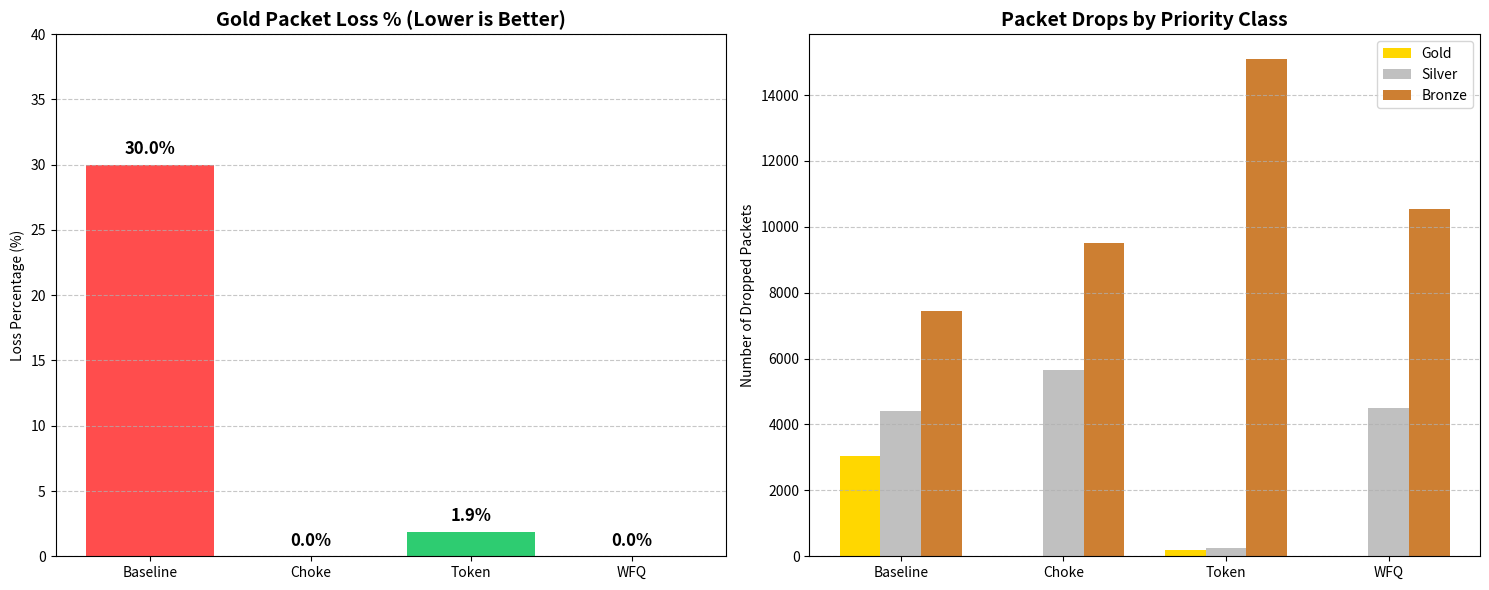

Generate this figure with matplotlib:
import time
import random
import heapq
from collections import deque
import matplotlib.pyplot as plt
import numpy as np

# ==========================================
# 1. CONFIGURATION & SIMULATION LOGIC
# ==========================================
BUFFER_SIZE = 20          
TOTAL_PACKETS = 50000     
ROUTER_SPEED = 0.7        
CHOKE_THRESHOLD = 8      
WEIGHTS = {'Gold': 4.0, 'Silver': 2.0, 'Bronze': 1.0}

class Packet:
    def __init__(self, id, type, arrival_time):
        self.id = id
        self.type = type
        self.arrival_time = arrival_time
        self.size = random.randint(1, 3) 
        self.finish_time = 0      
    def __lt__(self, other):
        return self.id < other.id

def generate_traffic(n):
    packets = []
    types = ['Gold', 'Silver', 'Bronze']
    # Weights: 20% Gold, 30% Silver, 50% Bronze
    for i in range(n):
        p_type = random.choices(types, weights=[20, 30, 50], k=1)[0]
        packets.append(Packet(i, p_type, i))
    return packets

def init_stats():
    return {
        'Gold':   {'served': 0, 'dropped': 0},
        'Silver': {'served': 0, 'dropped': 0},
        'Bronze': {'served': 0, 'dropped': 0}
    }

# --- SIMULATION ENGINES (OPTIMIZED) ---
def run_baseline(packets):
    buffer = deque()
    stats = init_stats()
    for p in packets:
        if buffer and random.random() < ROUTER_SPEED:
            proc_p = buffer.popleft()
            stats[proc_p.type]['served'] += 1
        if len(buffer) < BUFFER_SIZE:
            buffer.append(p)
        else:
            stats[p.type]['dropped'] += 1
    while buffer:
        proc_p = buffer.popleft()
        stats[proc_p.type]['served'] += 1
    return stats

def run_choke(packets):
    buffer = deque()
    stats = init_stats()
    choke_active = False
    for p in packets:
        if buffer and random.random() < ROUTER_SPEED:
            proc_p = buffer.popleft()
            stats[proc_p.type]['served'] += 1
        if len(buffer) > CHOKE_THRESHOLD:
            choke_active = True
        elif len(buffer) < CHOKE_THRESHOLD / 2:
            choke_active = False
        dropped = False
        if choke_active:
            if p.type == 'Gold':
                if len(buffer) < BUFFER_SIZE: buffer.append(p)
                else: dropped = True
            else: dropped = True 
        else:
            if len(buffer) < BUFFER_SIZE: buffer.append(p)
            else: dropped = True
        if dropped: stats[p.type]['dropped'] += 1
    while buffer:
        proc_p = buffer.popleft()
        stats[proc_p.type]['served'] += 1
    return stats

def run_token_bucket(packets):
    buckets = {'Gold': [10, 10, 5.0], 'Silver': [5, 5, 0.5], 'Bronze': [2, 2, 0.2]}
    buffer = deque()
    stats = init_stats()
    for p in packets:
        for t in buckets:
            cur, cap, rate = buckets[t]
            buckets[t][0] = min(cap, cur + rate)
        if buffer and random.random() < ROUTER_SPEED:
            proc_p = buffer.popleft()
            stats[proc_p.type]['served'] += 1
        needed = 1
        if buckets[p.type][0] >= needed:
            if len(buffer) < BUFFER_SIZE:
                buckets[p.type][0] -= needed
                buffer.append(p)
            else: stats[p.type]['dropped'] += 1 
        else: stats[p.type]['dropped'] += 1 
    while buffer:
        proc_p = buffer.popleft()
        stats[proc_p.type]['served'] += 1
    return stats

def run_wfq(packets):
    priority_queue = [] 
    stats = init_stats()
    last_finish = {'Gold': 0, 'Silver': 0, 'Bronze': 0}
    for p in packets:
        if priority_queue and random.random() < ROUTER_SPEED:
            _, proc_p = heapq.heappop(priority_queue)
            stats[proc_p.type]['served'] += 1
        prev_f = last_finish[p.type]
        virtual_finish = max(p.arrival_time, prev_f) + (p.size / WEIGHTS[p.type])
        p.finish_time = virtual_finish
        last_finish[p.type] = virtual_finish
        if len(priority_queue) < BUFFER_SIZE:
            heapq.heappush(priority_queue, (p.finish_time, p))
        else:
            if p.type == 'Gold':
                victim_index = -1
                for i, item in enumerate(priority_queue):
                    if item[1].type == 'Bronze':
                        victim_index = i
                        break
                if victim_index != -1:
                    victim = priority_queue.pop(victim_index)
                    heapq.heapify(priority_queue)
                    stats['Bronze']['dropped'] += 1
                    stats['Bronze']['served'] -= 0 
                    heapq.heappush(priority_queue, (p.finish_time, p))
                else: stats['Gold']['dropped'] += 1
            else: stats[p.type]['dropped'] += 1
    while priority_queue:
        _, proc_p = heapq.heappop(priority_queue)
        stats[proc_p.type]['served'] += 1
    return stats

# ==========================================
# 2. RUN SIMULATION & PLOT
# ==========================================
print("Running simulations... please wait.")
traffic = generate_traffic(TOTAL_PACKETS)
stats_list = [
    run_baseline(traffic.copy()),
    run_choke(traffic.copy()),
    run_token_bucket(traffic.copy()),
    run_wfq(traffic.copy())
]
methods = ['Baseline', 'Choke', 'Token', 'WFQ']

# --- DATA PREP ---
gold_loss_pct = []
gold_drops = []
silver_drops = []
bronze_drops = []

for s in stats_list:
    g_total = s['Gold']['served'] + s['Gold']['dropped']
    g_loss = (s['Gold']['dropped'] / g_total * 100) if g_total > 0 else 0
    gold_loss_pct.append(g_loss)
    
    gold_drops.append(s['Gold']['dropped'])
    silver_drops.append(s['Silver']['dropped'])
    bronze_drops.append(s['Bronze']['dropped'])

# --- PLOTTING ---
fig, (ax1, ax2) = plt.subplots(1, 2, figsize=(15, 6))

# Plot 1: Gold Packet Loss (The Metric that Matters)
bars = ax1.bar(methods, gold_loss_pct, color=['#ff4d4d', '#2ecc71', '#2ecc71', '#27ae60'])
ax1.set_title('Gold Packet Loss % (Lower is Better)', fontsize=14, fontweight='bold')
ax1.set_ylabel('Loss Percentage (%)')
ax1.set_ylim(0, 40)
ax1.grid(axis='y', linestyle='--', alpha=0.7)

# Add text labels on bars
for bar in bars:
    height = bar.get_height()
    ax1.text(bar.get_x() + bar.get_width()/2., height + 0.5,
             f'{height:.1f}%', ha='center', va='bottom', fontsize=12, fontweight='bold')

# Plot 2: Drop Distribution (The Sacrifice)
x = np.arange(len(methods))
width = 0.25

r1 = ax2.bar(x - width, gold_drops, width, label='Gold', color='#FFD700')
r2 = ax2.bar(x, silver_drops, width, label='Silver', color='#C0C0C0')
r3 = ax2.bar(x + width, bronze_drops, width, label='Bronze', color='#CD7F32')

ax2.set_title('Packet Drops by Priority Class', fontsize=14, fontweight='bold')
ax2.set_xticks(x)
ax2.set_xticklabels(methods)
ax2.legend()
ax2.set_ylabel('Number of Dropped Packets')
ax2.grid(axis='y', linestyle='--', alpha=0.7)

plt.tight_layout()
plt.show()